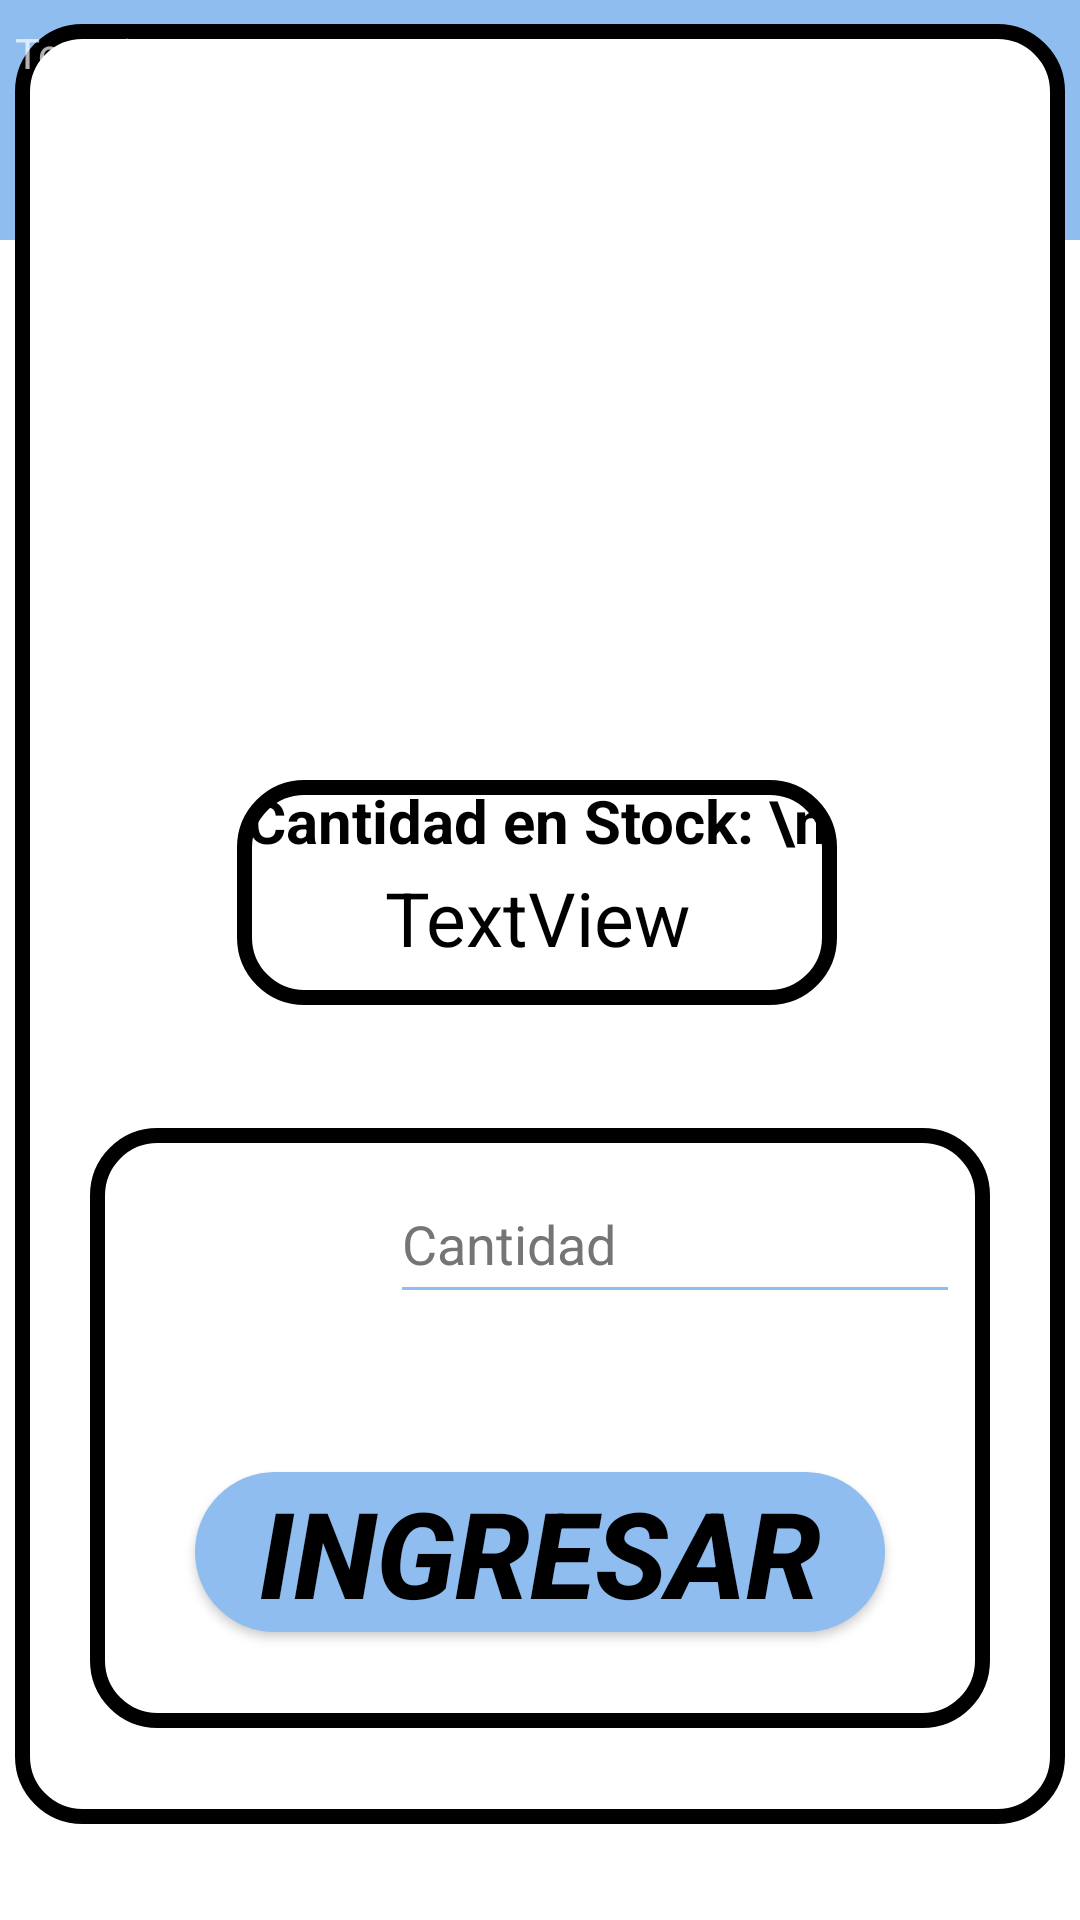

Write the Android layout XML for this screen, with the resource values it uses.
<!-- AndroidManifest.xml: application theme Theme.AppCompat.NoActionBar -->
<!-- res/layout/ingreso_fragment.xml -->
<?xml version="1.0" encoding="utf-8"?>
<androidx.constraintlayout.widget.ConstraintLayout xmlns:android="http://schemas.android.com/apk/res/android"
    xmlns:app="http://schemas.android.com/apk/res-auto"
    xmlns:tools="http://schemas.android.com/tools"
    android:id="@+id/frameLayout6"
    android:layout_width="match_parent"
    android:layout_height="match_parent"
    tools:context=".Fragments.FragmentIngreso"
    android:background="@color/white"
    >

    <TextView
        android:id="@+id/txtStocKode5"
        android:layout_width="match_parent"
        android:layout_height="0dp"
        android:background="@color/PrimaryColor"
        android:text="StocKode"
        android:textAlignment="center"
        android:textColor="@color/black"
        android:textSize="60sp"
        android:textStyle="italic|bold"
        app:layout_constraintEnd_toEndOf="parent"
        app:layout_constraintStart_toStartOf="parent"
        app:layout_constraintTop_toTopOf="parent" />

    <TextView
        android:id="@+id/textView8"
        android:layout_width="350dp"
        android:layout_height="600dp"
        android:layout_marginTop="32dp"
        android:layout_marginBottom="32dp"
        android:background="@drawable/bordes_botones"
        android:text="TextView"
        app:layout_constraintBottom_toBottomOf="parent"
        app:layout_constraintEnd_toEndOf="parent"
        app:layout_constraintStart_toStartOf="parent"
        app:layout_constraintTop_toBottomOf="@+id/txtStocKode5"
        app:layout_constraintVertical_bias="1.0" />

    <ImageView
        android:id="@+id/imgProductoIng"
        android:layout_width="200dp"
        android:layout_height="200dp"
        android:layout_marginTop="20dp"
        android:src="@drawable/led"
        app:layout_constraintEnd_toEndOf="@+id/textView8"
        app:layout_constraintStart_toStartOf="@+id/textView8"
        app:layout_constraintTop_toTopOf="@+id/textView8" />

    <TextView
        android:id="@+id/txtCantidadIng"
        android:layout_width="200dp"
        android:layout_height="75dp"
        android:layout_marginTop="32dp"
        android:background="@drawable/bordes_botones"
        android:text="Cantidad en Stock: \n"
        android:textAlignment="center"
        android:textColor="@color/black"
        android:textSize="20sp"
        android:textStyle="bold"
        app:layout_constraintEnd_toEndOf="@+id/textView8"
        app:layout_constraintHorizontal_bias="0.493"
        app:layout_constraintStart_toStartOf="@+id/textView8"
        app:layout_constraintTop_toBottomOf="@+id/imgProductoIng" />

    <TextView
        android:id="@+id/CantStock1"
        android:layout_width="114dp"
        android:layout_height="33dp"
        android:layout_marginTop="16dp"
        android:text="TextView"
        android:textColor="@color/black"
        android:gravity="center"
        android:textSize="25sp"
        app:layout_constraintBottom_toBottomOf="@+id/txtCantidadIng"
        app:layout_constraintEnd_toEndOf="@+id/txtCantidadIng"
        app:layout_constraintStart_toStartOf="@+id/txtCantidadIng"
        app:layout_constraintTop_toTopOf="@+id/txtCantidadIng" />

    <TextView
        android:id="@+id/textView10"
        android:layout_width="300dp"
        android:layout_height="200dp"
        android:layout_marginBottom="32dp"
        android:background="@drawable/bordes_botones"
        app:layout_constraintBottom_toBottomOf="@+id/textView8"
        app:layout_constraintEnd_toEndOf="@+id/textView8"
        app:layout_constraintStart_toStartOf="@+id/textView8" />

    <ImageView
        android:id="@+id/imgCantidadIng"
        android:layout_width="100dp"
        android:layout_height="70dp"
        android:src="@drawable/cantidad"
        app:layout_constraintEnd_toEndOf="@+id/textView10"
        app:layout_constraintHorizontal_bias="0.0"
        app:layout_constraintStart_toStartOf="@+id/textView10"
        app:layout_constraintTop_toTopOf="@+id/textView10" />

    <EditText
        android:id="@+id/editTextCantidadIng"
        android:layout_width="190dp"
        android:layout_height="50dp"
        android:layout_marginTop="12dp"
        android:layout_marginEnd="10dp"
        android:backgroundTint="@color/PrimaryColor"
        android:ems="10"
        android:hint="Cantidad"
        android:inputType="number"
        android:textColor="#000000"
        android:textColorHint="#757575"
        app:layout_constraintEnd_toEndOf="@+id/textView10"
        app:layout_constraintHorizontal_bias="0.0"
        app:layout_constraintStart_toEndOf="@+id/imgCantidadIng"
        app:layout_constraintTop_toTopOf="@+id/textView10" />

    <Button
        android:id="@+id/btnIngresar"
        android:layout_width="230dp"
        android:layout_height="wrap_content"
        android:layout_marginBottom="32dp"
        android:background="@drawable/estilo_botones"
        android:text="Ingresar"
        android:textColor="@color/black"
        android:textSize="40sp"
        android:textStyle="italic|bold"
        app:layout_constraintBottom_toBottomOf="@+id/textView10"
        app:layout_constraintEnd_toEndOf="@+id/textView10"
        app:layout_constraintStart_toStartOf="@+id/textView10" />

</androidx.constraintlayout.widget.ConstraintLayout>
<!-- resources referenced by this layout -->
<resources>
  <color name="PrimaryColor">#8FBDEF</color>
  <color name="black">#FF000000</color>
  <color name="white">#FFFFFFFF</color>
  <!-- drawable bordes_botones (drawable) -->
  <?xml version="1.0" encoding="utf-8"?>
  <selector xmlns:android="http://schemas.android.com/apk/res/android">
      <item>
          <shape
              xmlns:android="http://schemas.android.com/apk/res/android"
              android:shape="rectangle">
  
              <corners android:radius="20dp" />
              <stroke android:width="5dp" android:color="@color/black" />
              <solid android:color="@color/white"/>
          </shape>
  
      </item>
  
  </selector>
  <!-- drawable estilo_botones (drawable) -->
  <?xml version="1.0" encoding="utf-8"?>
  <shape xmlns:android="http://schemas.android.com/apk/res/android">
      <corners android:radius="30dip"/>
      <solid android:color="@color/PrimaryColor"/>
  </shape>
</resources>
